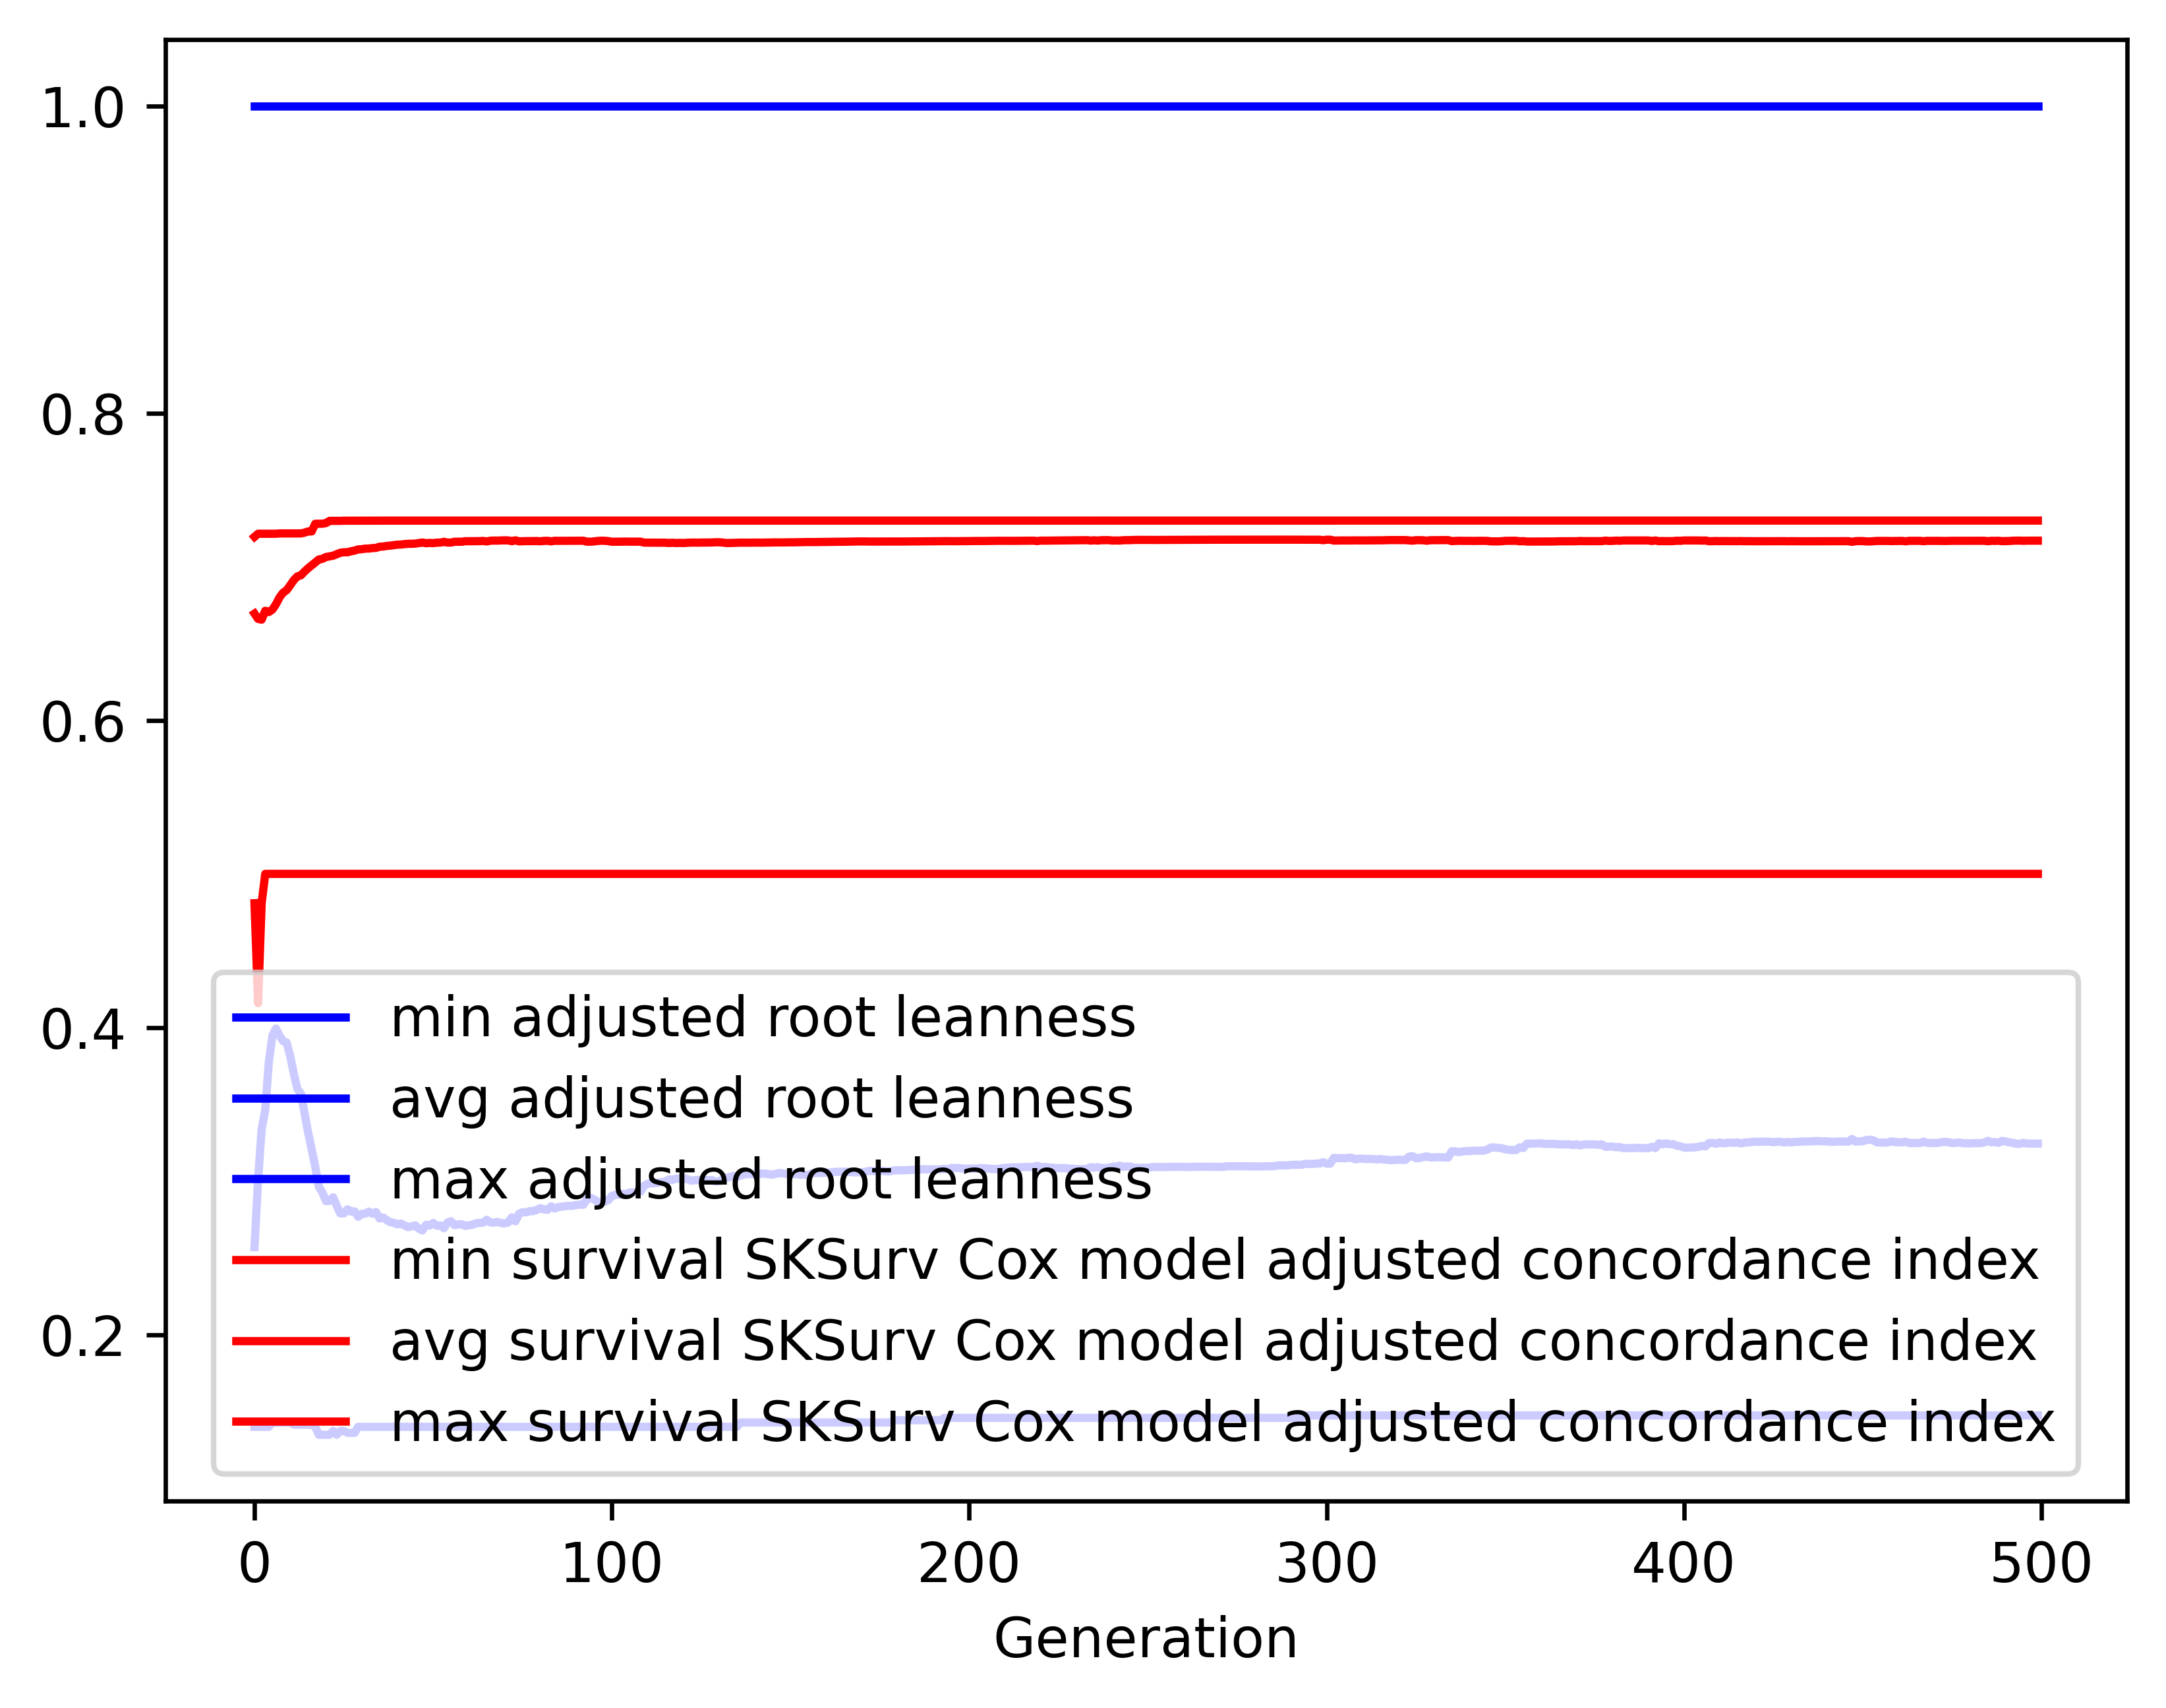

Values plotted in this chart, from the file beside it:
gen, evals, gen_feats, explored, adjusted root leanness_min, adjusted root leanness_avg, adjusted root leanness_max, adjusted root leanness_std, survival SKSurv Cox model adjusted conco…, survival SKSurv Cox model adjusted conco…, survival SKSurv Cox model adjusted conco…, survival SKSurv Cox model adjusted conco…
0, 500, 67, 67, 0.14, 0.257, 1.0, 0.1646, 0.4809, 0.6694, 0.7194, 0.04046
1, 512, 284, 284, 0.14, 0.3008, 1.0, 0.1458, 0.4159, 0.666, 0.7214, 0.04394
2, 500, 323, 478, 0.14, 0.3339, 1.0, 0.153, 0.4809, 0.6655, 0.7214, 0.04513
3, 500, 407, 708, 0.14, 0.3461, 1.0, 0.1515, 0.5, 0.6713, 0.7214, 0.04231
4, 500, 398, 900, 0.14, 0.3773, 1.0, 0.1486, 0.5, 0.6705, 0.7214, 0.04439
5, 500, 415, 1078, 0.1429, 0.3946, 1.0, 0.1421, 0.5, 0.672, 0.7214, 0.04545
6, 500, 419, 1238, 0.1429, 0.3993, 1.0, 0.1414, 0.5, 0.6755, 0.7214, 0.04443
7, 500, 445, 1379, 0.1429, 0.3947, 1.0, 0.1441, 0.5, 0.68, 0.7216, 0.04281
8, 500, 438, 1505, 0.1429, 0.3912, 1.0, 0.1458, 0.5, 0.6831, 0.7216, 0.04144
9, 500, 424, 1627, 0.1429, 0.3901, 1.0, 0.1471, 0.5, 0.6847, 0.7216, 0.04156
10, 500, 469, 1749, 0.1429, 0.3813, 1.0, 0.1491, 0.5, 0.6879, 0.7216, 0.04009
11, 500, 467, 1847, 0.1414, 0.3699, 1.0, 0.1499, 0.5, 0.6913, 0.7216, 0.03801
12, 500, 489, 1936, 0.1414, 0.3599, 1.0, 0.1521, 0.5, 0.6937, 0.7216, 0.03697
13, 500, 497, 2025, 0.1414, 0.3569, 1.0, 0.1565, 0.5, 0.6944, 0.7216, 0.03713
14, 500, 496, 2112, 0.1414, 0.3443, 1.0, 0.1583, 0.5, 0.6968, 0.7221, 0.03532
15, 500, 465, 2190, 0.1414, 0.3316, 1.0, 0.1607, 0.5, 0.699, 0.7229, 0.03339
16, 500, 487, 2270, 0.1414, 0.3206, 1.0, 0.162, 0.5, 0.7008, 0.7229, 0.03189
17, 500, 504, 2329, 0.14, 0.3093, 1.0, 0.1615, 0.5, 0.7028, 0.7279, 0.03073
18, 500, 482, 2387, 0.1348, 0.2962, 1.0, 0.1608, 0.5, 0.7047, 0.7279, 0.02961
19, 500, 481, 2433, 0.1348, 0.2926, 1.0, 0.162, 0.5, 0.7051, 0.7279, 0.02966
20, 500, 516, 2479, 0.1348, 0.287, 1.0, 0.1609, 0.5, 0.7063, 0.7284, 0.0288
21, 500, 484, 2515, 0.1348, 0.2871, 1.0, 0.1608, 0.5, 0.7067, 0.7298, 0.02893
22, 500, 521, 2552, 0.1374, 0.2895, 1.0, 0.1597, 0.5, 0.7072, 0.7298, 0.02896
23, 500, 530, 2598, 0.1348, 0.2839, 1.0, 0.1584, 0.5, 0.7081, 0.7298, 0.02822
24, 500, 502, 2632, 0.1374, 0.279, 1.0, 0.1566, 0.5, 0.709, 0.7298, 0.02752
25, 500, 482, 2656, 0.1374, 0.279, 1.0, 0.1562, 0.5, 0.7094, 0.7299, 0.02737
26, 500, 515, 2679, 0.1361, 0.2816, 1.0, 0.1576, 0.5, 0.7093, 0.7299, 0.02818
27, 500, 520, 2702, 0.1361, 0.2802, 1.0, 0.157, 0.5, 0.71, 0.7299, 0.02805
28, 500, 508, 2733, 0.1361, 0.2803, 1.0, 0.1551, 0.5, 0.7105, 0.7299, 0.02752
29, 500, 551, 2754, 0.14, 0.2767, 1.0, 0.1526, 0.5, 0.7112, 0.7299, 0.0269
30, 500, 541, 2777, 0.14, 0.2787, 1.0, 0.1515, 0.5, 0.7114, 0.7299, 0.0269
31, 500, 537, 2803, 0.14, 0.2788, 1.0, 0.1514, 0.5, 0.7117, 0.7299, 0.0268
32, 500, 561, 2823, 0.14, 0.2801, 1.0, 0.1517, 0.5, 0.7118, 0.7299, 0.02686
33, 500, 526, 2839, 0.14, 0.2787, 1.0, 0.1513, 0.5, 0.7121, 0.7299, 0.0269
34, 500, 565, 2861, 0.14, 0.2799, 1.0, 0.1506, 0.5, 0.7122, 0.73, 0.02673
35, 500, 550, 2872, 0.14, 0.2757, 1.0, 0.1485, 0.5, 0.713, 0.73, 0.02611
36, 500, 571, 2882, 0.14, 0.2763, 1.0, 0.1481, 0.5, 0.7131, 0.73, 0.02615
37, 500, 570, 2898, 0.14, 0.2746, 1.0, 0.1485, 0.5, 0.7135, 0.73, 0.02626
38, 500, 515, 2910, 0.14, 0.2732, 1.0, 0.1481, 0.5, 0.7137, 0.73, 0.02631
39, 500, 580, 2920, 0.14, 0.2729, 1.0, 0.1464, 0.5, 0.714, 0.73, 0.02574
40, 500, 556, 2932, 0.14, 0.2718, 1.0, 0.1453, 0.5, 0.7143, 0.73, 0.02563
41, 500, 576, 2942, 0.14, 0.2724, 1.0, 0.1449, 0.5, 0.7144, 0.73, 0.02566
42, 500, 583, 2948, 0.14, 0.2711, 1.0, 0.1452, 0.5, 0.7147, 0.73, 0.02574
43, 500, 570, 2952, 0.14, 0.27, 1.0, 0.145, 0.5, 0.7149, 0.73, 0.02579
44, 500, 582, 2959, 0.14, 0.2706, 1.0, 0.1444, 0.5, 0.7149, 0.73, 0.02578
45, 500, 582, 2963, 0.14, 0.2712, 1.0, 0.1445, 0.5, 0.715, 0.73, 0.0258
46, 500, 571, 2971, 0.14, 0.269, 1.0, 0.1431, 0.5, 0.7153, 0.73, 0.02569
47, 500, 554, 2975, 0.14, 0.2679, 1.0, 0.1417, 0.5, 0.7157, 0.73, 0.02513
48, 500, 575, 2983, 0.14, 0.2715, 1.0, 0.1443, 0.5, 0.7152, 0.73, 0.0261
49, 500, 619, 2986, 0.14, 0.2711, 1.0, 0.1443, 0.5, 0.7155, 0.73, 0.02586
50, 500, 570, 2988, 0.14, 0.2728, 1.0, 0.1436, 0.5, 0.7153, 0.73, 0.02581
51, 500, 564, 2991, 0.14, 0.271, 1.0, 0.1435, 0.5, 0.7156, 0.73, 0.02584
52, 500, 599, 2997, 0.14, 0.2711, 1.0, 0.1433, 0.5, 0.7157, 0.73, 0.02588
53, 500, 558, 3001, 0.14, 0.2693, 1.0, 0.1408, 0.5, 0.7162, 0.73, 0.02516
54, 500, 584, 3006, 0.14, 0.273, 1.0, 0.1434, 0.5, 0.7157, 0.73, 0.02594
55, 500, 614, 3010, 0.14, 0.2738, 1.0, 0.1431, 0.5, 0.7157, 0.73, 0.02594
56, 500, 606, 3013, 0.14, 0.2713, 1.0, 0.1403, 0.5, 0.7162, 0.73, 0.0252
57, 500, 553, 3018, 0.14, 0.2719, 1.0, 0.141, 0.5, 0.7162, 0.73, 0.02536
58, 500, 583, 3019, 0.14, 0.2719, 1.0, 0.1416, 0.5, 0.7162, 0.73, 0.02543
59, 500, 565, 3020, 0.14, 0.2708, 1.0, 0.1405, 0.5, 0.7166, 0.73, 0.02499
... 440 more rows
